Photos from the image-classification dataset "videogames-cnn-dataset" in the GitHub repository Pablo-H-H/Inteligencia_Artificial_Clasificador_Videojuegos. Its 21 classes are: Apex Legends, CSGO, Clash Royale, Dead by Daylight, Dota 2, Escape from Tarkov, FIFA 21, Fortnite, Free Fire, GTA V, League of Legends, Minecraft, Overwatch, PUBG Battlegrounds, Rainbow Six, Rocket League, Rust, Sea of Thieves, Valorant, Warzone, World of Warcraft.

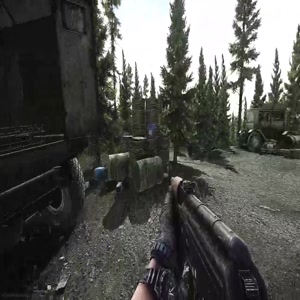
Label: Escape from Tarkov

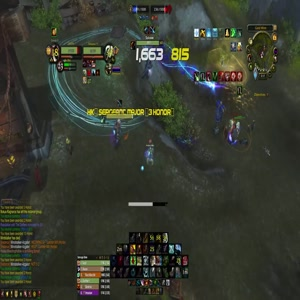
Label: World of Warcraft

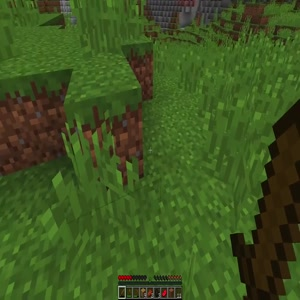
Label: Minecraft

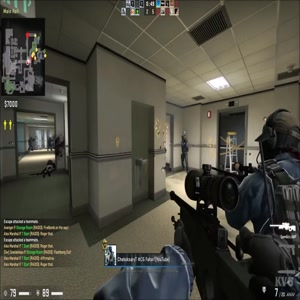
Label: CSGO

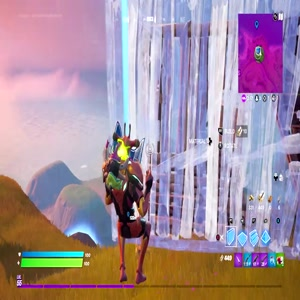
Label: Fortnite

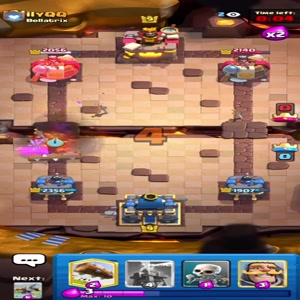
Label: Clash Royale
